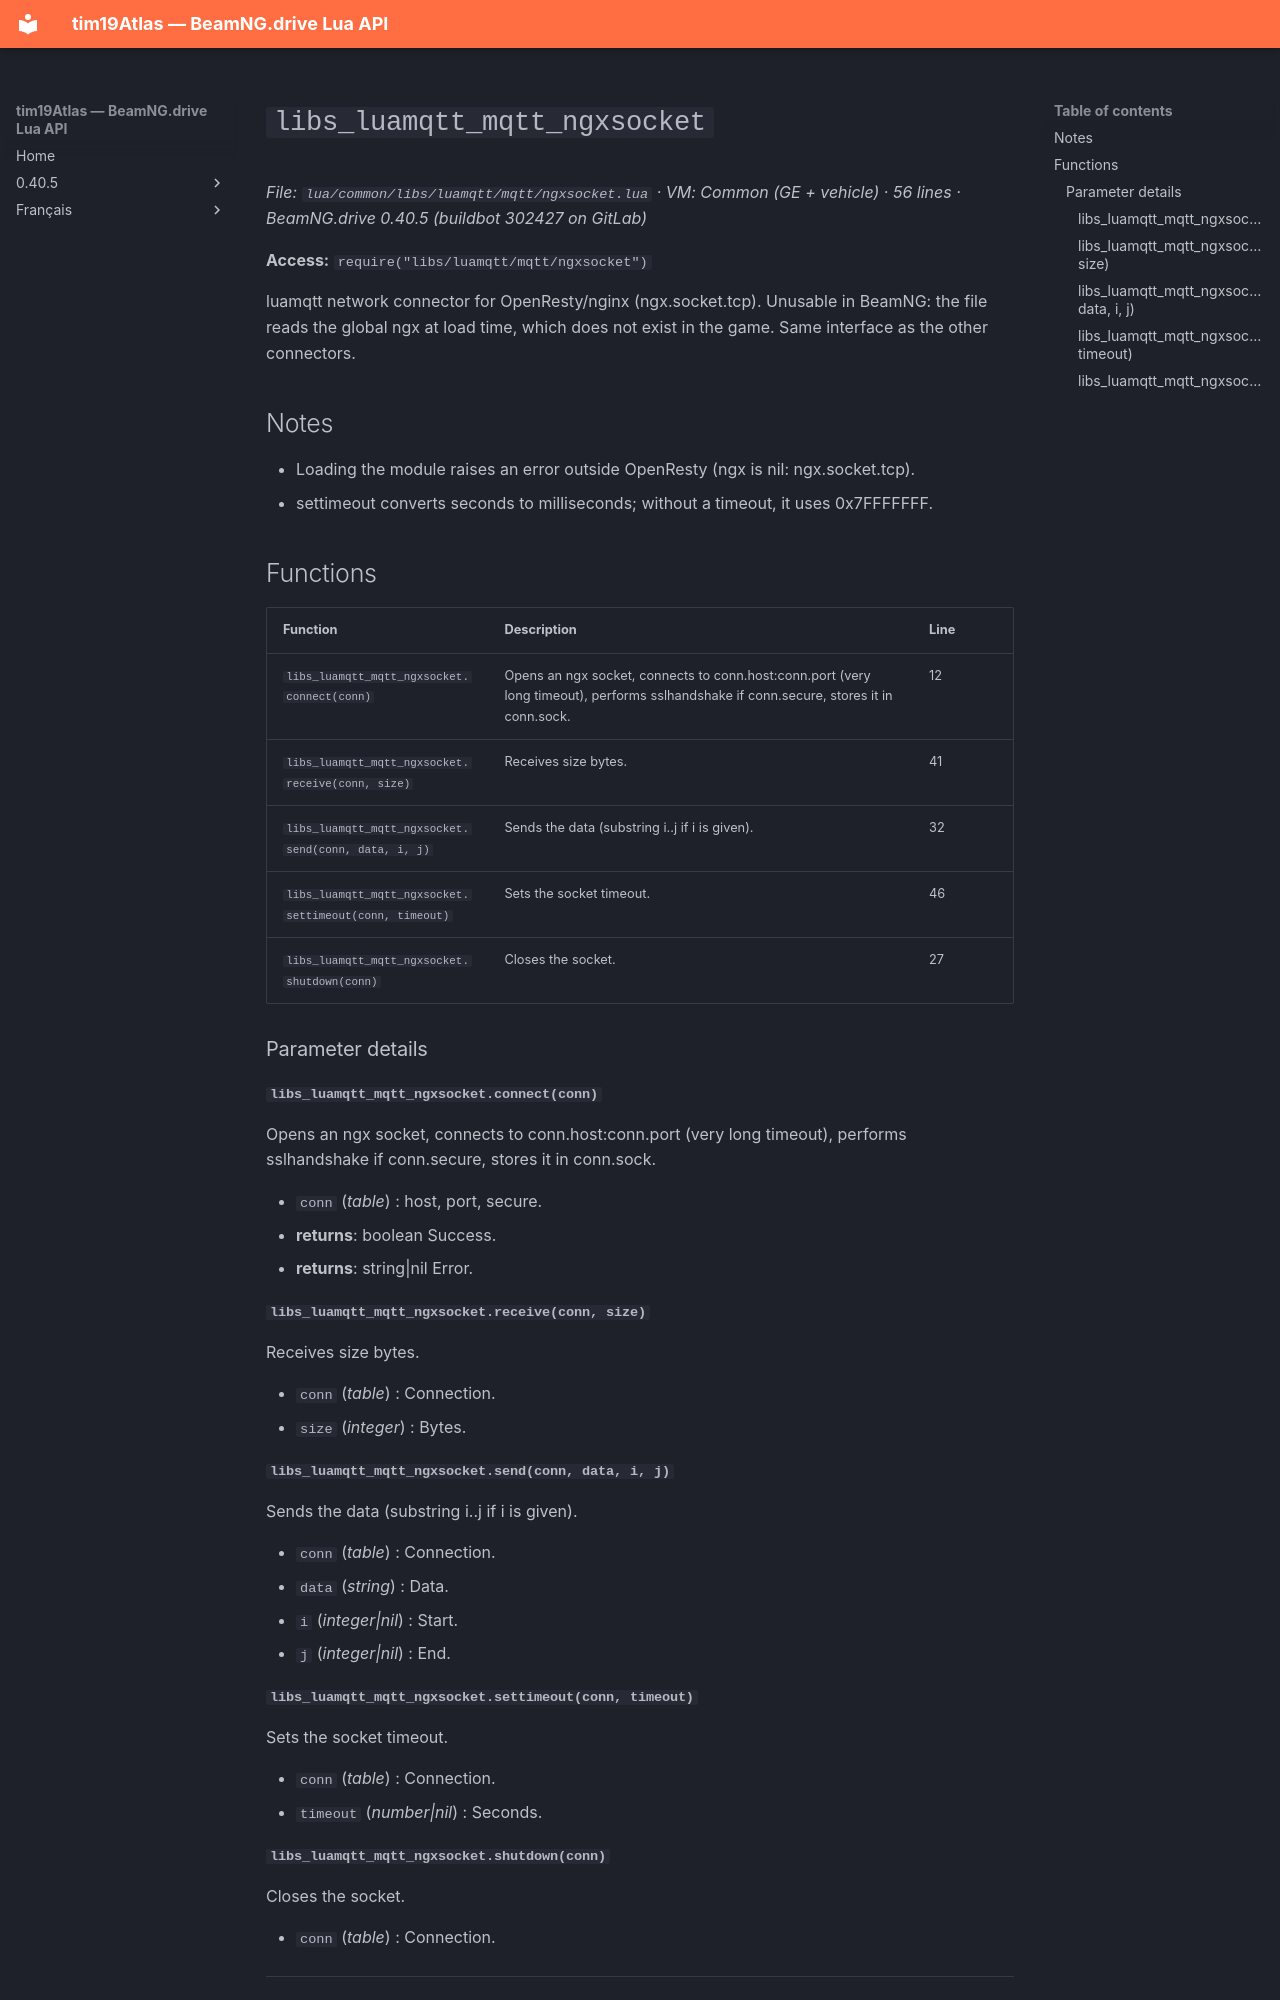

repository: Tim0219800/beamng-lua-atlas · page: 0.40.5/common/libs/luamqtt/mqtt/ngxsocket.html · generator: mkdocs

# `libs_luamqtt_mqtt_ngxsocket`

*File: `lua/common/libs/luamqtt/mqtt/ngxsocket.lua` · VM: Common (GE + vehicle) · 56 lines · BeamNG.drive 0.40.5 (buildbot 302427 on GitLab)*

**Access:** `require("libs/luamqtt/mqtt/ngxsocket")`

luamqtt network connector for OpenResty/nginx (ngx.socket.tcp). Unusable in BeamNG: the file reads the global ngx at load time, which does not exist in the game. Same interface as the other connectors.

## Notes

- Loading the module raises an error outside OpenResty (ngx is nil: ngx.socket.tcp).
- settimeout converts seconds to milliseconds; without a timeout, it uses 0x7FFFFFFF.

## Functions

| Function | Description | Line |
|---|---|---|
| `libs_luamqtt_mqtt_ngxsocket.connect(conn)` | Opens an ngx socket, connects to conn.host:conn.port (very long timeout), performs sslhandshake if conn.secure, stores it in conn.sock. | 12 |
| `libs_luamqtt_mqtt_ngxsocket.receive(conn, size)` | Receives size bytes. | 41 |
| `libs_luamqtt_mqtt_ngxsocket.send(conn, data, i, j)` | Sends the data (substring i..j if i is given). | 32 |
| `libs_luamqtt_mqtt_ngxsocket.settimeout(conn, timeout)` | Sets the socket timeout. | 46 |
| `libs_luamqtt_mqtt_ngxsocket.shutdown(conn)` | Closes the socket. | 27 |

### Parameter details

#### `libs_luamqtt_mqtt_ngxsocket.connect(conn)`

Opens an ngx socket, connects to conn.host:conn.port (very long timeout), performs sslhandshake if conn.secure, stores it in conn.sock.

- `conn` (*table*) : host, port, secure.
- **returns**: boolean Success.
- **returns**: string|nil Error.

#### `libs_luamqtt_mqtt_ngxsocket.receive(conn, size)`

Receives size bytes.

- `conn` (*table*) : Connection.
- `size` (*integer*) : Bytes.

#### `libs_luamqtt_mqtt_ngxsocket.send(conn, data, i, j)`

Sends the data (substring i..j if i is given).

- `conn` (*table*) : Connection.
- `data` (*string*) : Data.
- `i` (*integer|nil*) : Start.
- `j` (*integer|nil*) : End.

#### `libs_luamqtt_mqtt_ngxsocket.settimeout(conn, timeout)`

Sets the socket timeout.

- `conn` (*table*) : Connection.
- `timeout` (*number|nil*) : Seconds.
